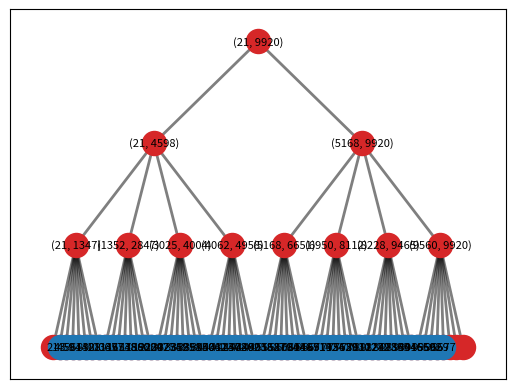

This figure's Python source:
from re import S
import matplotlib.pyplot as plt
import networkx as nx
import random
import copy
    
def hierarchy_pos(G, root=None, width=1., vert_gap = 0.2, vert_loc = 0, xcenter = 0.5):

    '''
    From Joel's answer at https://stackoverflow.com/a/29597209/2966723.  
    Licensed under Creative Commons Attribution-Share Alike 
    
    If the graph is a tree this will return the positions to plot this in a 
    hierarchical layout.
    
    G: the graph (must be a tree)
    
    root: the root node of current branch 
    - if the tree is directed and this is not given, 
      the root will be found and used
    - if the tree is directed and this is given, then 
      the positions will be just for the descendants of this node.
    - if the tree is undirected and not given, 
      then a random choice will be used.
    
    width: horizontal space allocated for this branch - avoids overlap with other branches
    
    vert_gap: gap between levels of hierarchy
    
    vert_loc: vertical location of root
    
    xcenter: horizontal location of root
    '''
    if not nx.is_tree(G):
        raise TypeError('cannot use hierarchy_pos on a graph that is not a tree')

    if root is None:
        if isinstance(G, nx.DiGraph):
            root = next(iter(nx.topological_sort(G)))  #allows back compatibility with nx version 1.11
        else:
            root = random.choice(list(G.nodes))

    def _hierarchy_pos(G, root, width=1., vert_gap = 0.2, vert_loc = 0, xcenter = 0.5, pos = None, parent = None):
        '''
        see hierarchy_pos docstring for most arguments

        pos: a dict saying where all nodes go if they have been assigned
        parent: parent of this branch. - only affects it if non-directed

        '''
    
        if pos is None:
            pos = {root:(xcenter,vert_loc)}
        else:
            pos[root] = (xcenter, vert_loc)
        children = list(G.neighbors(root))
        if not isinstance(G, nx.DiGraph) and parent is not None:
            children.remove(parent)  
        if len(children)!=0:
            dx = width/len(children) 
            nextx = xcenter - width/2 - dx/2
            for child in children:
                nextx += dx
                pos = _hierarchy_pos(G,child, width = dx, vert_gap = vert_gap, 
                                    vert_loc = vert_loc-vert_gap, xcenter=nextx,
                                    pos=pos, parent = root)
        return pos

            
    return _hierarchy_pos(G, root, width, vert_gap, vert_loc, xcenter)









# leaf_nodes=[]
# G=nx.Graph()
# G.add_node(1);
# x=copy.deepcopy(G.nodes)
# for i in x:
#     for j in range (1,2**1+1):
#         leaf_nodes.append(i+j)
#         G.add_node(i+j)
#         G.add_edge(i,i+j)
# print (leaf_nodes)

# for leafs in leaf_nodes:
#     for j in range (1,2**leafs+1):
#         G.add_node(leafs+j)
#         G.add_edge(leafs,leafs+j)


        
    
    

        

# nx.draw(G)
# plt.draw()
# plt.show()


G=nx.Graph()
G.add_node(1)
G.add_node(2)
G.add_node(3)
G.add_node(4)
G.add_node(5)
G.add_node(6)
G.add_node(7)
G.add_node(8)
G.add_node(9)
G.add_node(10)
G.add_node(11)
# G.add_node(12)
# G.add_node(13)
# G.add_node(14)
# G.add_node(15)
# G.add_node(16)
# G.add_node(17)
# G.add_node(18)
# G.add_node(19)
# G.add_node(20)
# G.add_node(21)
# G.add_node(22)
# G.add_node(23)
# G.add_node(24)
# G.add_node(25)
# G.add_node(26)
# G.add_node(27)
# G.add_node(28)
# G.add_node(29)
# G.add_node(30)
# G.add_node(31)
# G.add_node(32)
# G.add_node(33)
# G.add_node(34)
# G.add_node(35)
# G.add_node(36)
# G.add_node(37)
# G.add_node(38)
# G.add_node(39)
# G.add_node(40)
# G.add_node(41)
# G.add_node(42)
# G.add_node(43)
# G.add_node(44)
# G.add_node(45)
# G.add_node(46)
# G.add_node(47)
# G.add_node(48)
# G.add_node(49)
# G.add_node(50)
# G.add_node(51)
# G.add_node(52)
# G.add_node(53)
# G.add_node(54)
# G.add_node(55)
# G.add_node(56)
# G.add_node(57)
# G.add_node(58)
# G.add_node(59)
# G.add_node(60)
# G.add_node(61)
# G.add_node(62)
# G.add_node(63)
# G.add_node(64)
# G.add_node(65)
# G.add_node(66)
# G.add_node(67)
# G.add_node(68)
# G.add_node(69)
# G.add_node(70)
# G.add_node(71)
# G.add_node(72)
# G.add_node(73)
# G.add_node(74)
# G.add_node(75)
G.add_edge(1,2)
G.add_edge(1,3)
G.add_edge(2,4)
G.add_edge(2,5)
G.add_edge(2,6)
G.add_edge(2,7)
G.add_edge(3,8)
G.add_edge(3,9)
G.add_edge(3,10)
G.add_edge(3,11)
# G.add_node(12)
# G.add_node(13)
# G.add_node(14)
# G.add_node(15)
# G.add_node(16)
# G.add_node(17)
# G.add_node(18)
# G.add_node(19)
# G.add_edge(4,12)
# G.add_edge(4,13)
# G.add_edge(4,14)
# G.add_edge(4,15)
# G.add_edge(4,16)
# G.add_edge(4,17)
# G.add_edge(4,18)
# G.add_edge(4,19)
array=[21,43,459, 581, 644, 838, 928, 1006, 1347, 1357, 1654, 1738, 1756, 1880, 1920, 2829, 2847, 3025, 3274, 3389, 3521, 3858, 3913, 3956, 4004, 4062, 4113, 4257, 4402, 4840, 4862, 4903, 4958, 5168, 5527, 5879, 6080, 6318, 6446, 6487, 6651, 6919, 7142, 7334, 7552, 7639, 7801, 7830, 8112, 8228, 8272, 8493, 8736, 8855, 9401, 9446, 9465, 9560, 9592, 9659, 9677]

for e,i in enumerate (range (4,12)):
    for j in range (1,2**3+1):
        G.add_edge(i,(8*e)+11+j)
    
labels={}
labels[1]=(21,9920)
labels[2]=(21,4598)
labels[3]=(5168,9920)
labels[4]=(21,1347)
labels[5]=(1352,2847)
labels[6]=(3025,4004)
labels[7]=(4062,4958)
labels[8]=  (5168,6651)
labels[9]=(6950,8112)
labels[10]=(8228,9465)
labels[11]=(9560,9920)
for i in range (61):
    labels[12+i]=array[i]
pos = hierarchy_pos(G,1)    

nx.draw_networkx_nodes(G, pos,node_color="tab:red")
nx.draw_networkx_nodes(G, pos, nodelist=[13, 14, 15, 16, 17, 18, 19, 20, 21, 22, 23, 24, 25, 26, 27, 28, 29, 30, 31, 32, 33, 34, 35, 36, 37, 38, 39, 40, 41, 42, 43, 44, 45, 46, 47, 48, 49, 50, 51, 52, 53, 54, 55, 56, 57, 58, 59, 60, 61, 62, 63, 64, 65, 66, 67, 68, 69, 70, 71, 72], node_color="tab:blue")
nx.draw_networkx_edges(G,pos,width=2,alpha=0.5)
nx.draw_networkx_labels(G, pos, labels, font_size=8)

# nx.draw(G,pos,node_color='red')/
plt.draw()
plt.show()
